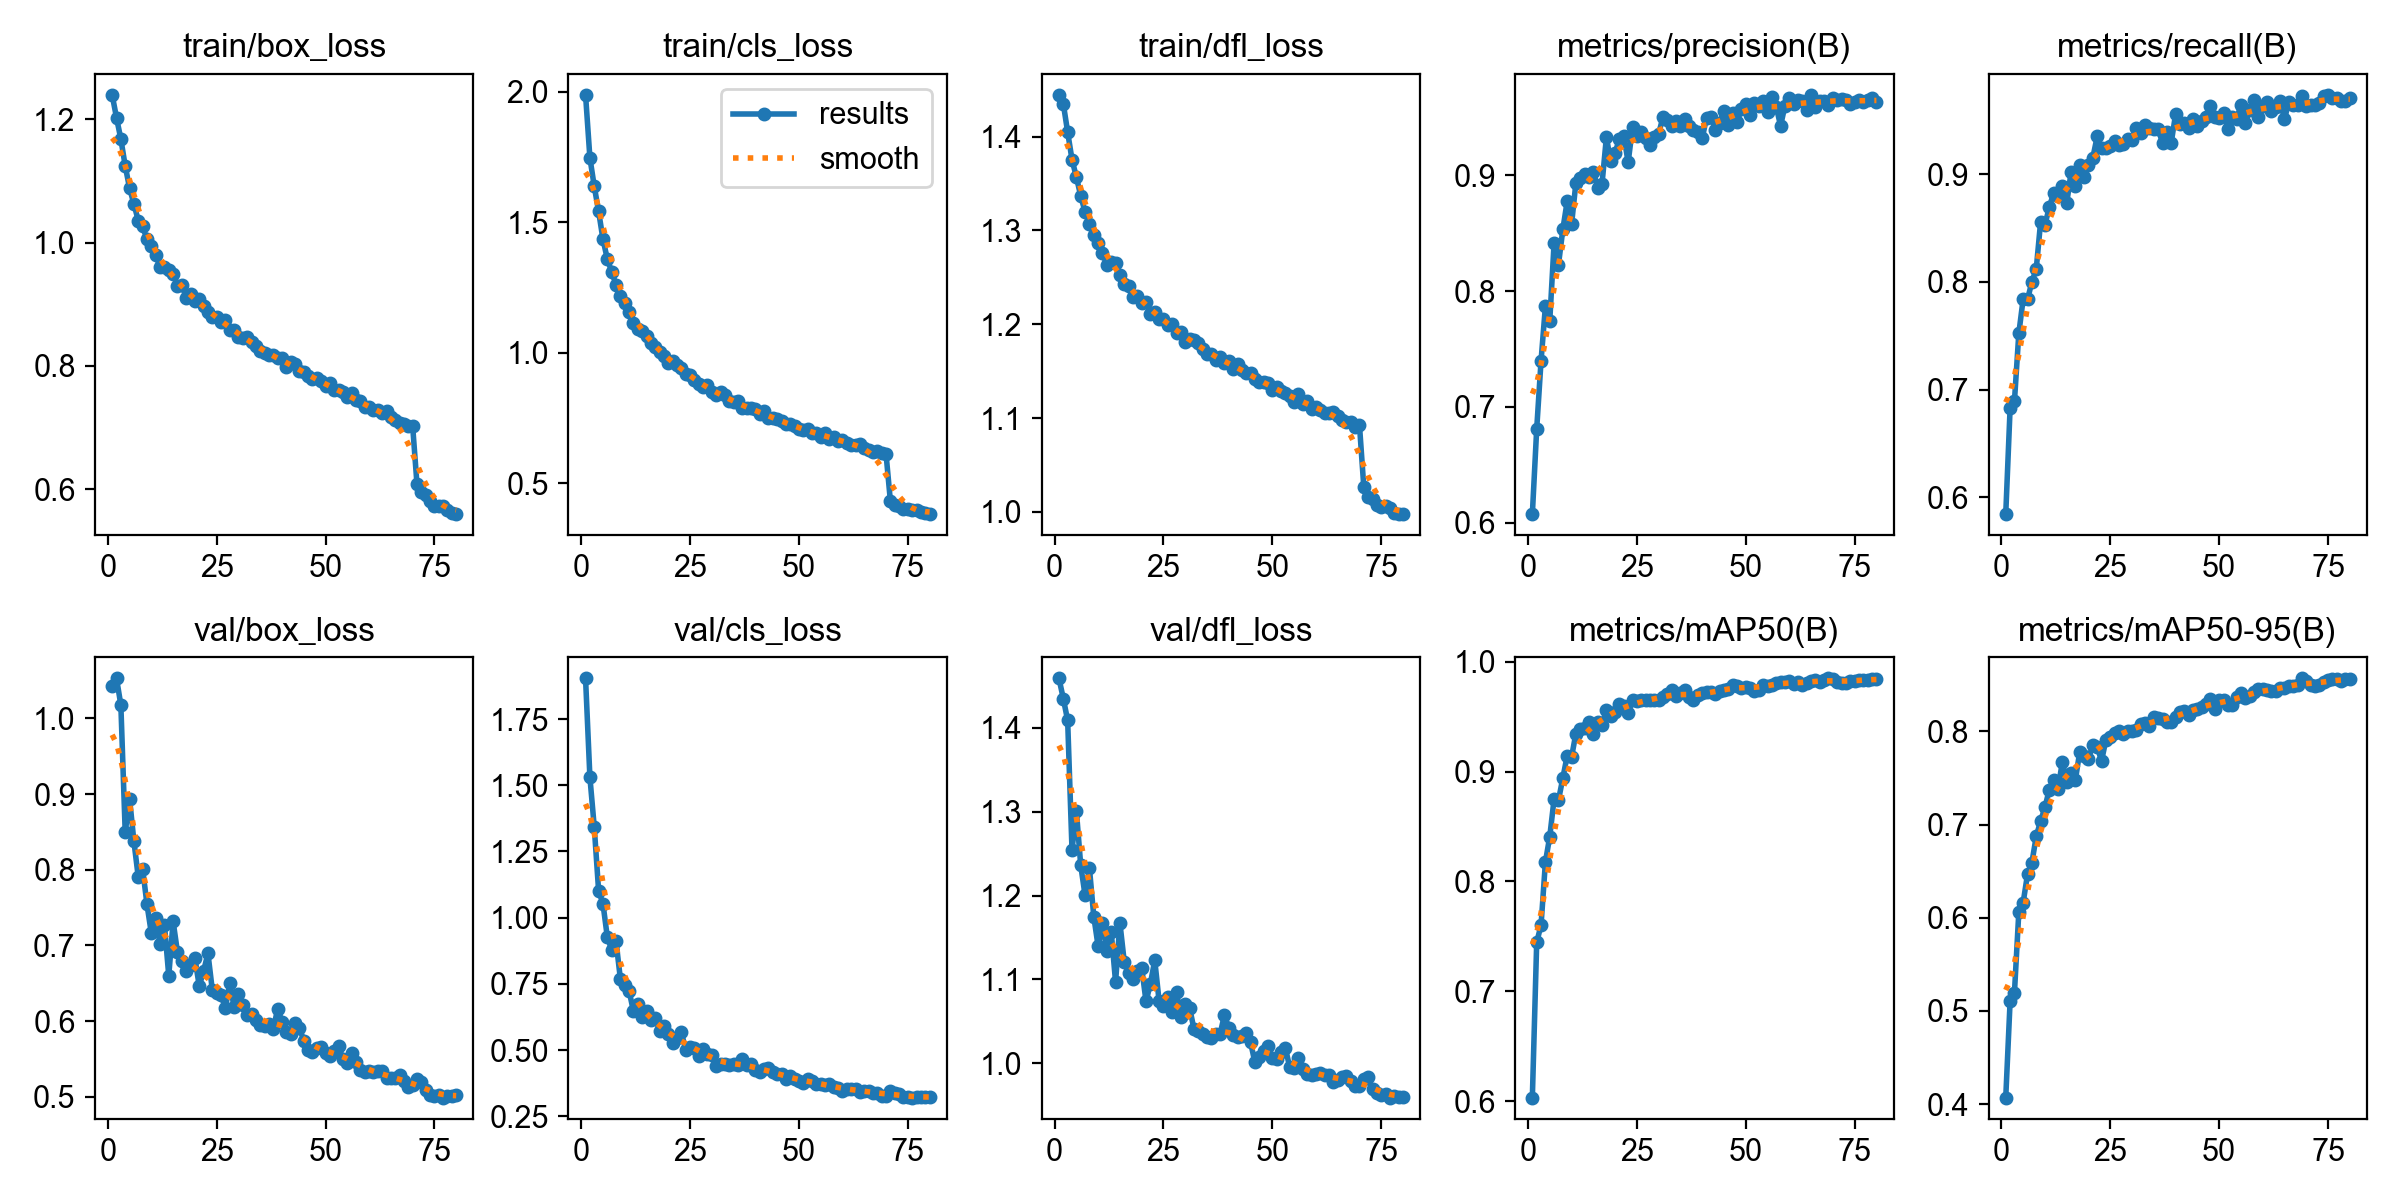

The file beside this chart, header and first rows:
epoch, time, train/box_loss, train/cls_loss, train/dfl_loss, metrics/precision(B), metrics/recall(B), metrics/mAP50(B), metrics/mAP50-95(B), val/box_loss, val/cls_loss, val/dfl_loss, lr/pg0, lr/pg1, lr/pg2
1, 6665, 1.24, 1.988, 1.445, 0.6074, 0.5843, 0.6032, 0.4071, 1.042, 1.904, 1.459, 0.0003331, 0.0003331, 0.06703
2, 12647, 1.203, 1.747, 1.435, 0.681, 0.6826, 0.7445, 0.5104, 1.053, 1.53, 1.435, 0.0006582, 0.0006582, 0.03402
3, 18566, 1.168, 1.637, 1.405, 0.7399, 0.6893, 0.7603, 0.5198, 1.018, 1.342, 1.409, 0.000975, 0.000975, 0.001001
4, 24450, 1.124, 1.542, 1.376, 0.7869, 0.7522, 0.8177, 0.606, 0.8494, 1.102, 1.255, 0.0009629, 0.0009629, 0.0009629
5, 30321, 1.088, 1.435, 1.357, 0.7744, 0.7842, 0.8409, 0.6164, 0.894, 1.053, 1.301, 0.0009505, 0.0009505, 0.0009505
6, 36316, 1.063, 1.359, 1.337, 0.8418, 0.7837, 0.8752, 0.6468, 0.8374, 0.9264, 1.236, 0.0009381, 0.0009381, 0.0009381
7, 42213, 1.036, 1.31, 1.32, 0.8228, 0.8, 0.8739, 0.6591, 0.7902, 0.8785, 1.2, 0.0009258, 0.0009258, 0.0009258
8, 48085, 1.026, 1.26, 1.306, 0.8532, 0.8119, 0.8941, 0.6873, 0.8012, 0.9101, 1.233, 0.0009134, 0.0009134, 0.0009134
9, 53953, 1.005, 1.218, 1.295, 0.8775, 0.8555, 0.9144, 0.7037, 0.7542, 0.7684, 1.175, 0.000901, 0.000901, 0.000901
10, 59614, 0.9944, 1.189, 1.287, 0.8575, 0.8531, 0.9131, 0.7185, 0.716, 0.7472, 1.139, 0.0008886, 0.0008886, 0.0008886
11, 65216, 0.9803, 1.156, 1.276, 0.8934, 0.8693, 0.9346, 0.7376, 0.7365, 0.7237, 1.168, 0.0008762, 0.0008762, 0.0008762
12, 70806, 0.9601, 1.112, 1.263, 0.8978, 0.8828, 0.939, 0.748, 0.7021, 0.646, 1.134, 0.0008639, 0.0008639, 0.0008639
13, 76490, 0.9602, 1.091, 1.267, 0.9011, 0.8801, 0.9396, 0.7382, 0.7276, 0.6724, 1.157, 0.0008515, 0.0008515, 0.0008515
14, 82279, 0.9551, 1.083, 1.265, 0.8988, 0.8893, 0.945, 0.7674, 0.6599, 0.6253, 1.097, 0.0008391, 0.0008391, 0.0008391
15, 87845, 0.9498, 1.064, 1.252, 0.9031, 0.873, 0.9346, 0.7458, 0.7319, 0.6483, 1.167, 0.0008268, 0.0008268, 0.0008268
16, 93372, 0.9303, 1.038, 1.242, 0.8893, 0.902, 0.9456, 0.7551, 0.6911, 0.6126, 1.121, 0.0008144, 0.0008144, 0.0008144
17, 99007, 0.9316, 1.022, 1.241, 0.8926, 0.8892, 0.9426, 0.7483, 0.6795, 0.6224, 1.108, 0.000802, 0.000802, 0.000802
18, 104652, 0.9105, 1.002, 1.229, 0.9326, 0.9089, 0.9563, 0.7783, 0.6662, 0.572, 1.1, 0.0007896, 0.0007896, 0.0007896
19, 110324, 0.9171, 0.9882, 1.231, 0.9121, 0.8975, 0.9507, 0.7731, 0.674, 0.5891, 1.111, 0.0007772, 0.0007772, 0.0007772
20, 115943, 0.905, 0.9617, 1.223, 0.9194, 0.9086, 0.9546, 0.7704, 0.6832, 0.5592, 1.114, 0.0007649, 0.0007649, 0.0007649
21, 121575, 0.909, 0.9698, 1.224, 0.9315, 0.9155, 0.9614, 0.7854, 0.6463, 0.527, 1.074, 0.0007525, 0.0007525, 0.0007525
22, 127262, 0.8965, 0.9542, 1.211, 0.9339, 0.9351, 0.9601, 0.7834, 0.6664, 0.5463, 1.095, 0.0007401, 0.0007401, 0.0007401
23, 132826, 0.8877, 0.9412, 1.213, 0.9111, 0.9247, 0.9531, 0.7684, 0.6894, 0.5668, 1.123, 0.0007277, 0.0007277, 0.0007277
24, 138496, 0.8796, 0.9169, 1.205, 0.9413, 0.9243, 0.9648, 0.791, 0.641, 0.5015, 1.074, 0.0007154, 0.0007154, 0.0007154
25, 144219, 0.8797, 0.9156, 1.206, 0.9342, 0.926, 0.9642, 0.7945, 0.6375, 0.5124, 1.068, 0.000703, 0.000703, 0.000703
26, 149910, 0.8706, 0.8948, 1.2, 0.9376, 0.9311, 0.9652, 0.7984, 0.6344, 0.5092, 1.079, 0.0006906, 0.0006906, 0.0006906
27, 155638, 0.8747, 0.8815, 1.2, 0.9321, 0.9268, 0.965, 0.8008, 0.6171, 0.4777, 1.061, 0.0006783, 0.0006783, 0.0006783
28, 161289, 0.8581, 0.8679, 1.191, 0.9256, 0.9284, 0.965, 0.7974, 0.6503, 0.5056, 1.085, 0.0006659, 0.0006659, 0.0006659
29, 166969, 0.8589, 0.875, 1.192, 0.9331, 0.9323, 0.9651, 0.8007, 0.6189, 0.4834, 1.056, 0.0006535, 0.0006535, 0.0006535
30, 172593, 0.8473, 0.8512, 1.181, 0.9355, 0.9321, 0.9652, 0.8, 0.636, 0.4825, 1.071, 0.0006411, 0.0006411, 0.0006411
31, 178308, 0.8454, 0.8382, 1.184, 0.9505, 0.9426, 0.9679, 0.8018, 0.6218, 0.4392, 1.066, 0.0006287, 0.0006287, 0.0006287
32, 184012, 0.8478, 0.8502, 1.183, 0.9476, 0.9387, 0.9702, 0.8084, 0.6077, 0.4463, 1.041, 0.0006164, 0.0006164, 0.0006164
33, 189602, 0.8396, 0.8364, 1.18, 0.9424, 0.9457, 0.974, 0.8095, 0.6094, 0.4455, 1.039, 0.000604, 0.000604, 0.000604
34, 195143, 0.833, 0.8135, 1.174, 0.9464, 0.9433, 0.9686, 0.8053, 0.6017, 0.4439, 1.035, 0.0005916, 0.0005916, 0.0005916
35, 200686, 0.8245, 0.8098, 1.168, 0.9426, 0.9424, 0.9718, 0.8154, 0.5943, 0.4462, 1.031, 0.0005793, 0.0005793, 0.0005793
36, 206267, 0.8207, 0.815, 1.169, 0.9483, 0.9417, 0.9741, 0.8147, 0.5939, 0.4442, 1.03, 0.0005669, 0.0005669, 0.0005669
37, 211819, 0.8183, 0.7871, 1.162, 0.9422, 0.9292, 0.9675, 0.8136, 0.5967, 0.4673, 1.035, 0.0005545, 0.0005545, 0.0005545
38, 217372, 0.8173, 0.7882, 1.165, 0.9393, 0.9396, 0.9655, 0.8101, 0.5892, 0.4432, 1.035, 0.0005421, 0.0005421, 0.0005421
39, 223106, 0.8124, 0.7873, 1.159, 0.9376, 0.9293, 0.9695, 0.8105, 0.6162, 0.4455, 1.058, 0.0005297, 0.0005297, 0.0005297
40, 228852, 0.8132, 0.7837, 1.161, 0.9318, 0.9559, 0.9715, 0.815, 0.5994, 0.4262, 1.043, 0.0005174, 0.0005174, 0.0005174
41, 234447, 0.7975, 0.7638, 1.152, 0.9496, 0.9471, 0.9725, 0.8204, 0.5855, 0.4171, 1.034, 0.000505, 0.000505, 0.000505
42, 240128, 0.8064, 0.777, 1.157, 0.9506, 0.9473, 0.9722, 0.8221, 0.5826, 0.4268, 1.031, 0.0004926, 0.0004926, 0.0004926
43, 245680, 0.8025, 0.7511, 1.151, 0.9392, 0.9429, 0.9709, 0.8179, 0.5969, 0.4318, 1.032, 0.0004802, 0.0004802, 0.0004802
44, 251355, 0.7925, 0.7481, 1.148, 0.945, 0.951, 0.9734, 0.8229, 0.5912, 0.4187, 1.036, 0.0004679, 0.0004679, 0.0004679
45, 257692, 0.7902, 0.7448, 1.148, 0.9556, 0.9448, 0.9742, 0.8235, 0.5742, 0.4089, 1.025, 0.0004555, 0.0004555, 0.0004555
46, 265584, 0.7838, 0.739, 1.142, 0.9435, 0.9497, 0.9754, 0.8263, 0.5621, 0.4099, 1.001, 0.0004431, 0.0004431, 0.0004431
47, 271124, 0.7791, 0.7284, 1.138, 0.9537, 0.9528, 0.9789, 0.8296, 0.559, 0.3923, 1.007, 0.0004307, 0.0004307, 0.0004307
48, 276619, 0.7797, 0.7255, 1.138, 0.9458, 0.9636, 0.9776, 0.8345, 0.5645, 0.4019, 1.015, 0.0004184, 0.0004184, 0.0004184
49, 282297, 0.7749, 0.7203, 1.137, 0.9573, 0.9536, 0.9764, 0.8242, 0.5654, 0.3893, 1.02, 0.000406, 0.000406, 0.000406
50, 287848, 0.7667, 0.7066, 1.13, 0.9619, 0.9527, 0.9769, 0.8336, 0.5577, 0.382, 1.006, 0.0003936, 0.0003936, 0.0003936
51, 293442, 0.7719, 0.7051, 1.133, 0.9523, 0.957, 0.9765, 0.8336, 0.5542, 0.3764, 1.005, 0.0003813, 0.0003813, 0.0003813
52, 299022, 0.7611, 0.7068, 1.128, 0.9624, 0.942, 0.9738, 0.8286, 0.5599, 0.3899, 1.013, 0.0003689, 0.0003689, 0.0003689
53, 304628, 0.7608, 0.6909, 1.126, 0.9595, 0.9529, 0.9745, 0.8287, 0.5668, 0.3848, 1.018, 0.0003565, 0.0003565, 0.0003565
54, 310231, 0.7576, 0.6926, 1.123, 0.9642, 0.9515, 0.9785, 0.8369, 0.5496, 0.3718, 0.9952, 0.0003441, 0.0003441, 0.0003441
55, 316124, 0.7489, 0.6769, 1.117, 0.9548, 0.9641, 0.9777, 0.8413, 0.5445, 0.371, 0.9943, 0.0003318, 0.0003318, 0.0003318
56, 322022, 0.7553, 0.6912, 1.125, 0.9675, 0.9474, 0.9792, 0.8359, 0.5584, 0.3692, 1.006, 0.0003194, 0.0003194, 0.0003194
57, 328318, 0.7444, 0.6701, 1.114, 0.9592, 0.9593, 0.9805, 0.8382, 0.5458, 0.3714, 0.9932, 0.000307, 0.000307, 0.000307
58, 335677, 0.7431, 0.6749, 1.118, 0.9426, 0.9688, 0.9811, 0.8424, 0.5355, 0.3595, 0.9872, 0.0002946, 0.0002946, 0.0002946
59, 343355, 0.7331, 0.6608, 1.109, 0.96, 0.9529, 0.9811, 0.8455, 0.5322, 0.3578, 0.986, 0.0002823, 0.0002823, 0.0002823
60, 349040, 0.7328, 0.667, 1.112, 0.967, 0.9638, 0.9823, 0.8453, 0.5336, 0.3435, 0.9872, 0.0002699, 0.0002699, 0.0002699
... 20 more rows
